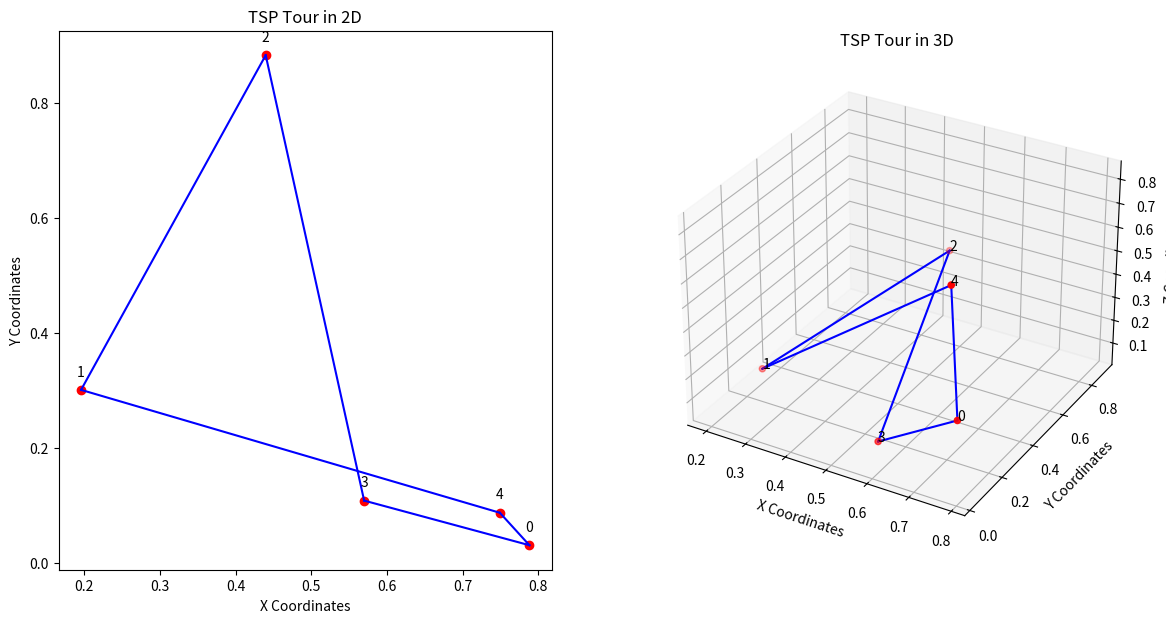

Recreate this plot in Python.
import numpy as np
import matplotlib.pyplot as plt
from mpl_toolkits.mplot3d import Axes3D

class ACO:
    def __init__(self, num_ants, num_iterations, decay, alpha, beta):
        """
        Initialize the ACO algorithm parameters.

        :param num_ants: Number of ants in the colony.
        :param num_iterations: Number of iterations to run the algorithm.
        :param decay: Rate of pheromone evaporation.
        :param alpha: Importance of pheromone in path selection.
        :param beta: Importance of heuristic information (distance) in path selection.
        """
        self.num_ants = num_ants
        self.num_iterations = num_iterations
        self.decay = decay
        self.alpha = alpha
        self.beta = beta

    def run(self, distance_matrix):
        """
        Run the ACO algorithm to solve the TSP.

        :param distance_matrix: 2D numpy array representing the distances between cities.
        :return: Best solution (tour) found and its distance.
        """
        num_cities = len(distance_matrix)
        pheromones = np.ones((num_cities, num_cities)) / num_cities
        best_distance = np.inf
        best_solution = None

        for iteration in range(self.num_iterations):
            solutions = []
            for ant in range(self.num_ants):
                solution = self.construct_solution(pheromones, distance_matrix)
                solutions.append(solution)
                distance = self.calculate_distance(solution, distance_matrix)
                if distance < best_distance:
                    best_distance = distance
                    best_solution = solution
            self.update_pheromones(pheromones, solutions, distance_matrix)
            pheromones *= (1 - self.decay)

        return best_solution, best_distance

    def construct_solution(self, pheromones, distance_matrix):
        """
        Construct a solution (tour) by simulating the movement of an ant.

        :param pheromones: 2D numpy array representing the pheromone levels on each path.
        :param distance_matrix: 2D numpy array representing the distances between cities.
        :return: A single solution (tour) represented as a list of city indices.
        """
        num_cities = len(distance_matrix)
        solution = [np.random.randint(num_cities)]
        for _ in range(num_cities - 1):
            i = solution[-1]
            probabilities = self.calculate_probabilities(i, solution, pheromones, distance_matrix)
            next_city = np.random.choice(range(num_cities), p=probabilities)
            solution.append(next_city)
        return solution

    def calculate_probabilities(self, i, solution, pheromones, distance_matrix):
        """
        Calculate the probabilities of moving to the next city based on pheromone and heuristic information.

        :param i: Current city index.
        :param solution: Current partial solution (tour).
        :param pheromones: 2D numpy array representing the pheromone levels on each path.
        :param distance_matrix: 2D numpy array representing the distances between cities.
        :return: Probabilities for selecting the next city.
        """
        num_cities = len(distance_matrix)
        probabilities = np.zeros(num_cities)
        total_pheromone = 0
        for j in range(num_cities):
            if j not in solution:
                probabilities[j] = (pheromones[i][j] ** self.alpha) * ((1 / distance_matrix[i][j]) ** self.beta)
                total_pheromone += probabilities[j]
        probabilities /= total_pheromone
        return probabilities

    def calculate_distance(self, solution, distance_matrix):
        """
        Calculate the total distance of a solution (tour).

        :param solution: A single solution (tour) represented as a list of city indices.
        :param distance_matrix: 2D numpy array representing the distances between cities.
        :return: Total distance of the tour.
        """
        return sum(distance_matrix[solution[i - 1]][solution[i]] for i in range(len(solution)))

    def update_pheromones(self, pheromones, solutions, distance_matrix):
        """
        Update the pheromone levels based on the solutions found by the ants.

        :param pheromones: 2D numpy array representing the current pheromone levels.
        :param solutions: List of solutions (tours) found by the ants.
        :param distance_matrix: 2D numpy array representing the distances between cities.
        """
        for solution in solutions:
            distance = self.calculate_distance(solution, distance_matrix)
            for i in range(len(solution)):
                pheromones[solution[i - 1]][solution[i]] += 1 / distance

def plot_tour(tour, distance_matrix, ax_2d, ax_3d):
    """
    Plot the TSP tour in both 2D and 3D.

    :param tour: The best solution (tour) found by the ACO algorithm.
    :param distance_matrix: 2D numpy array representing the distances between cities.
    :param ax_2d: Matplotlib Axes object for 2D plot.
    :param ax_3d: Matplotlib Axes object for 3D plot.
    """
    num_cities = len(tour)
    x_coords = np.random.rand(num_cities)
    y_coords = np.random.rand(num_cities)
    z_coords = np.random.rand(num_cities)

    # Plot 2D tour
    ax_2d.scatter(x_coords, y_coords, color='red')
    for i, txt in enumerate(range(num_cities)):
        ax_2d.annotate(txt, (x_coords[i], y_coords[i]), textcoords="offset points", xytext=(0, 10), ha='center')
    for i in range(num_cities):
        start = tour[i]
        end = tour[(i + 1) % num_cities]
        ax_2d.plot([x_coords[start], x_coords[end]], [y_coords[start], y_coords[end]], 'b-')
    ax_2d.set_title("TSP Tour in 2D")
    ax_2d.set_xlabel("X Coordinates")
    ax_2d.set_ylabel("Y Coordinates")

    # Plot 3D tour
    ax_3d.scatter(x_coords, y_coords, z_coords, color='red')
    for i, txt in enumerate(range(num_cities)):
        ax_3d.text(x_coords[i], y_coords[i], z_coords[i], str(txt))
    for i in range(num_cities):
        start = tour[i]
        end = tour[(i + 1) % num_cities]
        ax_3d.plot([x_coords[start], x_coords[end]], [y_coords[start], y_coords[end]], [z_coords[start], z_coords[end]], 'b-')
    ax_3d.set_title("TSP Tour in 3D")
    ax_3d.set_xlabel("X Coordinates")
    ax_3d.set_ylabel("Y Coordinates")
    ax_3d.set_zlabel("Z Coordinates")

# Constants and Variables
NUM_ANTS = 20             # Number of ants in the colony
NUM_ITERATIONS = 100      # Number of iterations to run the algorithm
DECAY = 0.1               # Rate of pheromone evaporation (0 < DECAY < 1)
ALPHA = 1                 # Importance of pheromone in path selection
BETA = 2                  # Importance of heuristic information (distance) in path selection
NUM_CITIES = 5            # Number of cities (nodes) in the TSP

# Example usage
# Generate a symmetric distance matrix for NUM_CITIES cities
distance_matrix = np.random.rand(NUM_CITIES, NUM_CITIES) * 100
distance_matrix = (distance_matrix + distance_matrix.T) / 2
np.fill_diagonal(distance_matrix, 0)

# Initialize the ACO algorithm with defined parameters
aco = ACO(num_ants=NUM_ANTS, num_iterations=NUM_ITERATIONS, decay=DECAY, alpha=ALPHA, beta=BETA)
best_solution, best_distance = aco.run(distance_matrix)

print(f"Best solution: {best_solution}")
print(f"Best distance: {best_distance}")

# Create subplots for 2D and 3D plots
fig = plt.figure(figsize=(14, 7))

ax_2d = fig.add_subplot(121)
ax_3d = fig.add_subplot(122, projection='3d')

# Plot the best solution in both 2D and 3D
plot_tour(best_solution, distance_matrix, ax_2d, ax_3d)

plt.show()
